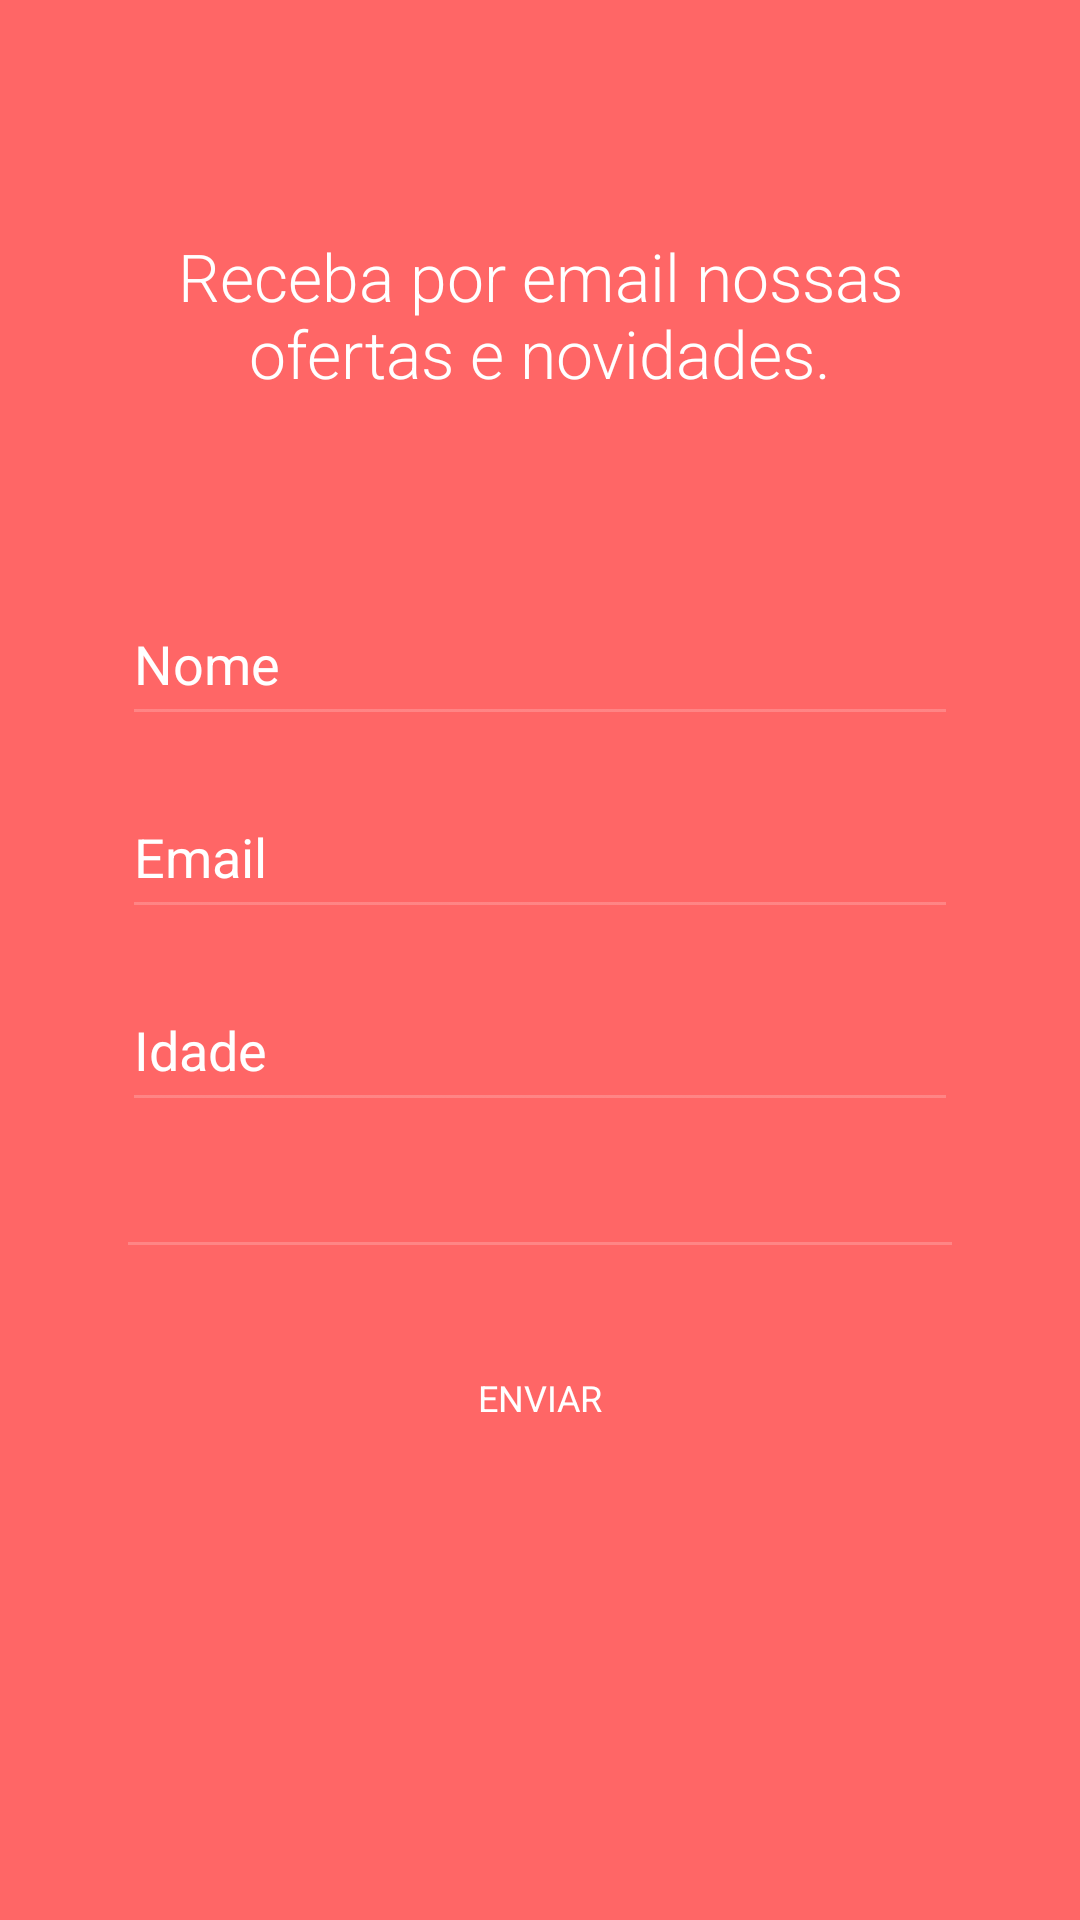

Produce the Android XML layout that renders to this screen, including the resource entries it uses.
<!-- AndroidManifest.xml: application theme AppTheme -->
<!-- res/layout/fragment_main.xml -->
<ScrollView
    android:layout_height="match_parent"
    android:layout_width="match_parent"
    xmlns:android="http://schemas.android.com/apk/res/android" xmlns:tools="http://schemas.android.com/tools"

    android:background="@color/red"
    android:fillViewport="true">

<RelativeLayout android:layout_width="match_parent"
    android:layout_height="match_parent"  tools:context=".MainActivityFragment"
    android:orientation="vertical" android:gravity="center_horizontal"
    android:focusable="true" android:focusableInTouchMode="true">


    <TextView
        android:layout_width="match_parent"
        android:layout_height="wrap_content"
        android:text="Receba por email nossas ofertas e novidades."
        android:id="@+id/title"
        android:fontFamily="sans-serif-light"
        android:textSize="@dimen/abc_text_size_large_material"
        android:textColor="@color/white"
        android:gravity="center_vertical|center_horizontal"
        android:paddingLeft="50dp"
        android:paddingRight="50dp"
        android:paddingTop="77.3dp"
        android:layout_alignParentLeft="true"
        android:layout_marginLeft="0dp"
        android:layout_alignParentTop="true"
        android:layout_marginTop="0dp" />

    <EditText
        android:layout_width="match_parent"
        android:layout_height="wrap_content"
        android:inputType="textPersonName"
        android:hint="Nome"
        android:textSize="@dimen/abc_text_size_medium_material"
        android:textColorHint="@color/white"
        android:textColor="@color/white"
        android:theme="@style/MyEditTextTheme"
        android:id="@+id/editText"
        android:paddingTop="76.6dp"
        android:paddingBottom="12dp"
        android:layout_below="@+id/title"
        android:layout_alignParentLeft="true"
        android:layout_alignParentStart="true"
        android:layout_marginLeft="40.6dp"
        android:layout_marginRight="40.6dp" />

    <EditText
        android:layout_width="match_parent"
        android:layout_height="wrap_content"
        android:inputType="textEmailAddress"
        android:id="@+id/email"
        android:theme="@style/MyEditTextTheme"
        android:textColorHint="@color/white"
        android:textColor="@color/white"
        android:hint="Email"
        android:paddingBottom="12dp"
        android:paddingTop="28dp"
        android:textSize="@dimen/abc_text_size_medium_material"
        android:layout_below="@+id/editText"
        android:layout_alignParentLeft="true"
        android:layout_alignParentStart="true"
        android:layout_marginLeft="40.6dp"
        android:layout_marginRight="40.6dp" />

    <EditText
        android:layout_width="match_parent"
        android:layout_height="wrap_content"
        android:inputType="number"
        android:textColorHint="@color/white"
        android:id="@+id/idade"
        android:textColor="@color/white"
        android:hint="Idade"
        android:theme="@style/MyEditTextTheme"
        android:paddingBottom="12dp"
        android:paddingTop="28dp"
        android:textSize="@dimen/abc_text_size_medium_material"
        android:layout_below="@+id/email"
        android:layout_alignParentLeft="true"
        android:layout_alignParentStart="true"
        android:layout_marginLeft="40.6dp"
        android:layout_marginRight="40.6dp"
        android:layout_marginBottom="28dp" />


    <Spinner
        android:layout_width="fill_parent"
        android:layout_height="wrap_content"
        android:id="@+id/spinner"
        style="@style/Widget.MyApp.HeaderBar.Spinner"
        android:paddingBottom="12dp"
        android:dropDownWidth="match_parent"
        android:layout_below="@+id/idade"
        android:layout_alignParentLeft="true"
        android:layout_alignParentStart="true"
        android:layout_marginLeft="42.6dp"
        android:layout_marginRight="42.6dp" />


    <View style="@style/Divider"
        android:layout_below="@+id/spinner"
        android:layout_alignParentLeft="true"
        android:layout_alignParentStart="true"
        android:layout_marginLeft="42.6dp"
        android:layout_marginRight="42.6dp"
        android:id="@+id/view" />


    <Button
        android:layout_width="match_parent"
        android:layout_height="wrap_content"
        android:text="@string/enviar"
        android:textSize="12dp"
        android:id="@+id/button"
        android:textColor="@color/white"
        android:background="@drawable/button_custom"
        android:fontFamily="sans-serif"
        android:layout_alignTop="@+id/view"
        android:layout_centerHorizontal="true"
        android:layout_marginLeft="42.6dp"
        android:layout_marginRight="42.6dp"
        android:layout_marginTop="28dp"
        android:layout_marginBottom="40dp" />

</RelativeLayout>
</ScrollView>
<!-- resources referenced by this layout -->
<resources>
  <color name="red">#ff6666</color>
  <color name="white">#ffffff</color>
  <!-- drawable button_custom (drawable) -->
  <?xml version="1.0" encoding="utf-8"?>
  <selector xmlns:android="http://schemas.android.com/apk/res/android">
      <item android:drawable="@drawable/button_pressed" android:state_pressed="true" />
      <item android:drawable="@drawable/button_default" />
  
      
  </selector>
  <string name="enviar">ENVIAR</string>
  <style name="Divider">
          <item name="android:layout_width">match_parent</item>
          <item name="android:layout_height">1dp</item>
          <item name="android:background">#33ffffff</item>
      </style>
  <style name="MyEditTextTheme">
          
          <item name="colorControlNormal">#33ffffff</item>
          <item name="colorControlActivated">#33ffffff</item>
          
      </style>
  <style name="Widget.MyApp.HeaderBar.Spinner" parent="Widget.AppCompat.Light.Spinner.DropDown.ActionBar">
          <item name="android:background">?android:selectableItemBackground</item>
          <item name="android:dropDownSelector">?android:selectableItemBackground</item>
          <item name="android:divider">@null</item>
      </style>
  <style name="AppTheme" parent="Theme.AppCompat.Light.NoActionBar">
          
      </style>
  <!-- drawable button_pressed (drawable) -->
  <?xml version="1.0" encoding="utf-8"?>
  <shape xmlns:android="http://schemas.android.com/apk/res/android" android:shape="rectangle" android:tint="@color/transparent" >
      <corners android:radius="4.33dp" />
      <stroke android:width="1dp" android:color="@color/white"/>
      <solid android:color="#33ffffff" />
  </shape>
  <!-- drawable button_default (drawable) -->
  <?xml version="1.0" encoding="utf-8"?>
  <shape xmlns:android="http://schemas.android.com/apk/res/android" android:shape="rectangle" android:tint="@color/transparent">
      <corners android:radius="4.33dp"/>
      <stroke android:width="1dp" android:color="@color/white"/>
  </shape>
  <color name="transparent">#0000</color>
</resources>
